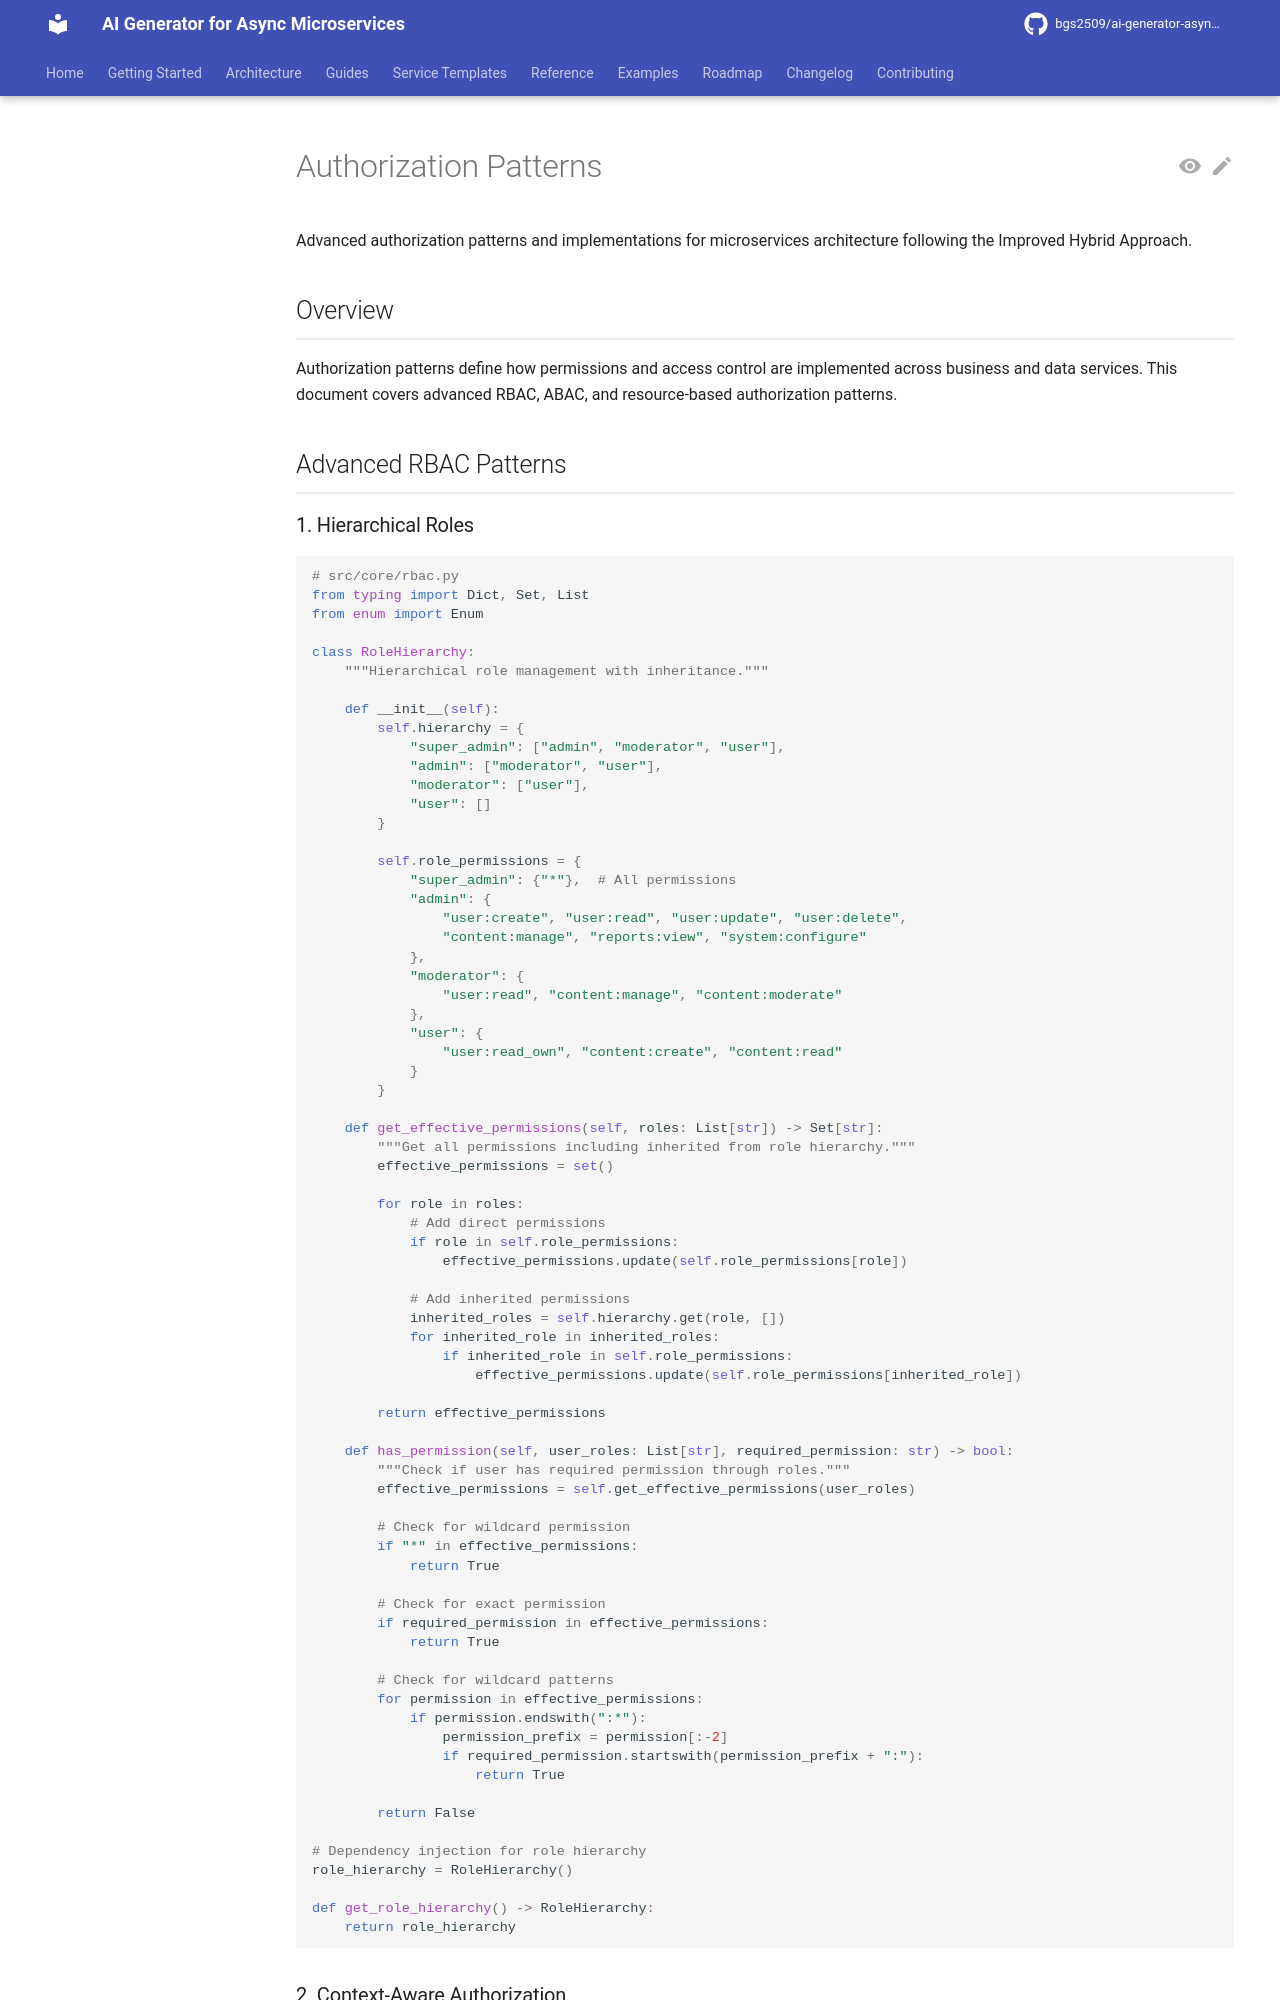

repository: bgs2509/ai-generator-asyncmicroservices · page: atomic/security/authorization-patterns/index.html · generator: mkdocs

# Authorization Patterns

Advanced authorization patterns and implementations for microservices architecture following the Improved Hybrid Approach.

## Overview

Authorization patterns define how permissions and access control are implemented across business and data services. This document covers advanced RBAC, ABAC, and resource-based authorization patterns.

## Advanced RBAC Patterns

### 1. Hierarchical Roles

```python
# src/core/rbac.py
from typing import Dict, Set, List
from enum import Enum

class RoleHierarchy:
    """Hierarchical role management with inheritance."""

    def __init__(self):
        self.hierarchy = {
            "super_admin": ["admin", "moderator", "user"],
            "admin": ["moderator", "user"],
            "moderator": ["user"],
            "user": []
        }

        self.role_permissions = {
            "super_admin": {"*"},  # All permissions
            "admin": {
                "user:create", "user:read", "user:update", "user:delete",
                "content:manage", "reports:view", "system:configure"
            },
            "moderator": {
                "user:read", "content:manage", "content:moderate"
            },
            "user": {
                "user:read_own", "content:create", "content:read"
            }
        }

    def get_effective_permissions(self, roles: List[str]) -> Set[str]:
        """Get all permissions including inherited from role hierarchy."""
        effective_permissions = set()

        for role in roles:
            # Add direct permissions
            if role in self.role_permissions:
                effective_permissions.update(self.role_permissions[role])

            # Add inherited permissions
            inherited_roles = self.hierarchy.get(role, [])
            for inherited_role in inherited_roles:
                if inherited_role in self.role_permissions:
                    effective_permissions.update(self.role_permissions[inherited_role])

        return effective_permissions

    def has_permission(self, user_roles: List[str], required_permission: str) -> bool:
        """Check if user has required permission through roles."""
        effective_permissions = self.get_effective_permissions(user_roles)

        # Check for wildcard permission
        if "*" in effective_permissions:
            return True

        # Check for exact permission
        if required_permission in effective_permissions:
            return True

        # Check for wildcard patterns
        for permission in effective_permissions:
            if permission.endswith(":*"):
                permission_prefix = permission[:-2]
                if required_permission.startswith(permission_prefix + ":"):
                    return True

        return False

# Dependency injection for role hierarchy
role_hierarchy = RoleHierarchy()

def get_role_hierarchy() -> RoleHierarchy:
    return role_hierarchy
```
